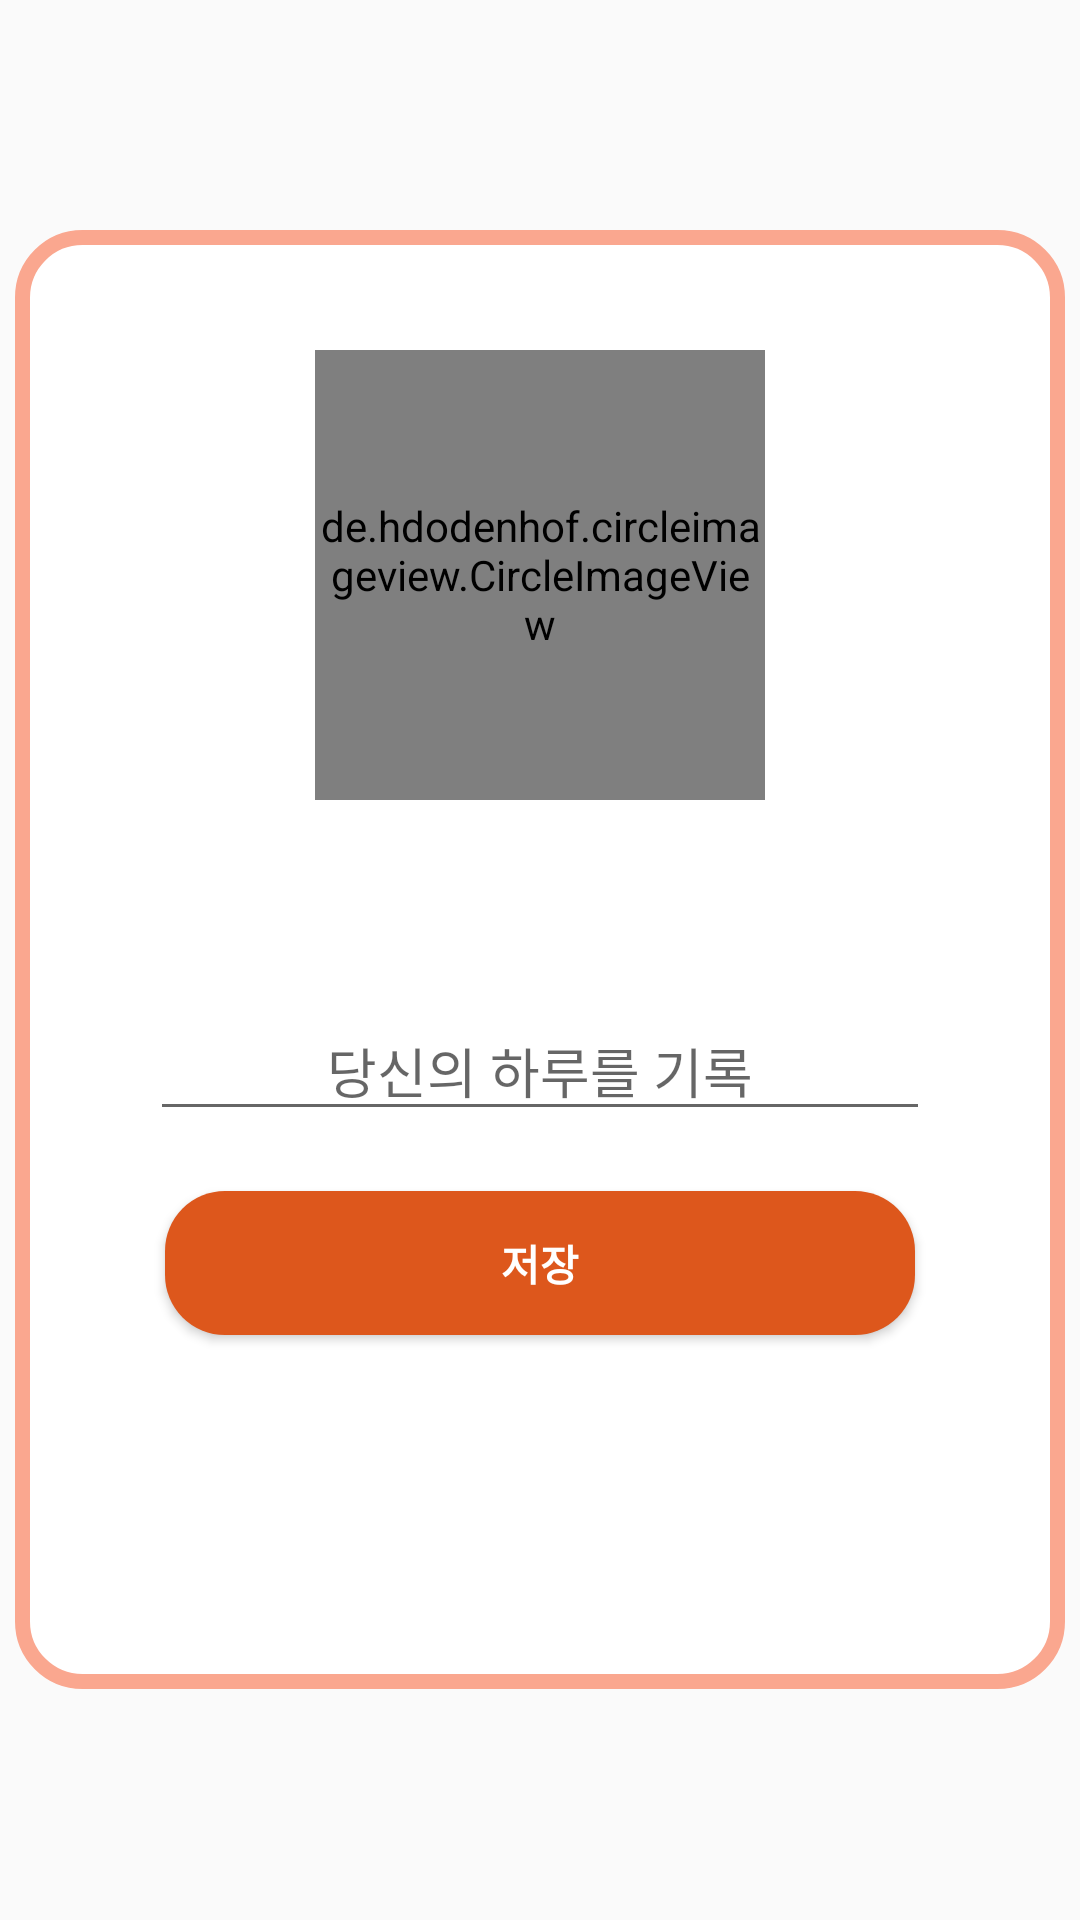

Here is an Android app screen rendered from its layout file. Give the layout XML and the strings, colors and styles it references.
<!-- AndroidManifest.xml: application theme AppTheme -->
<!-- res/layout/custom_dialog.xml -->
<?xml version="1.0" encoding="utf-8"?>
<FrameLayout
    xmlns:android="http://schemas.android.com/apk/res/android"
    android:layout_width="match_parent"
    android:layout_height="match_parent"
    android:background="@android:color/transparent"
    >

    <LinearLayout
        android:layout_width="wrap_content"
        android:layout_height="wrap_content"
        android:orientation="vertical"
        android:layout_gravity="center"
        android:gravity="center"
        android:background="@drawable/rounded_corner_white"
        android:padding="40dp"
        >

        <de.hdodenhof.circleimageview.CircleImageView
            android:layout_width="150dp"
            android:layout_height="150dp"
            android:src="@drawable/diary"
            />
        <TextView
            android:id="@+id/dialog_text"
            android:layout_width="wrap_content"
            android:layout_height="wrap_content"
            android:text=""
            android:layout_marginVertical="20dp"
            android:textSize="20sp"
            android:textStyle="bold"
            android:textColor="#000"
            />
        <EditText
            android:id="@+id/edit_text"
            android:layout_width="wrap_content"
            android:layout_height="wrap_content"
            android:inputType="text"
            android:hint="당신의 하루를 기록"
            android:ems="10"
            android:textAlignment="center"
            android:lineSpacingExtra="5dp"
            android:layout_marginBottom="10dp"
            />
        <Button
            android:id="@+id/save_btn"
            android:layout_width="250dp"
            android:layout_height="wrap_content"
            android:text="저장"
            android:textColor="#fff"
            android:textStyle="bold"
            android:layout_marginVertical="10dp"
            android:background="@drawable/rounded_corner_orange"
            />
        <Button
            android:id="@+id/cancel_btn"
            android:layout_width="250dp"
            android:layout_height="wrap_content"
            android:text="취소"
            android:textColor="#fff"
            android:textStyle="bold"
            android:layout_margin="10dp"
            android:background="@drawable/rounded_corner_blue"
            />
    </LinearLayout>


</FrameLayout>
<!-- resources referenced by this layout -->
<resources>
  <!-- drawable diary: png bitmap (drawable, 8285 bytes) -->
  <!-- drawable rounded_corner_orange (drawable-v24) -->
  <?xml version="1.0" encoding="UTF-8"?>
  <shape xmlns:android="http://schemas.android.com/apk/res/android">
      <solid android:color="#DD571C"/>
  
      <corners android:radius="20dp"/>
  
  </shape>
  <!-- drawable rounded_corner_white (drawable-v24) -->
  <?xml version="1.0" encoding="UTF-8"?>
  <shape xmlns:android="http://schemas.android.com/apk/res/android">
      <solid android:color="#fff"/>
      <stroke android:width="5dp" android:color="#FAA78F" />
      <corners android:radius="20dp"/>
  
  </shape>
  <style name="AppTheme" parent="Theme.AppCompat.Light.NoActionBar">
          
          <item name="colorPrimary">@color/colorOrange</item>
          <item name="colorPrimaryDark">#FF7F00</item>
          <item name="colorAccent">#CA0808</item>
  
  
      </style>
  <color name="colorOrange">#DD571C</color>
</resources>
